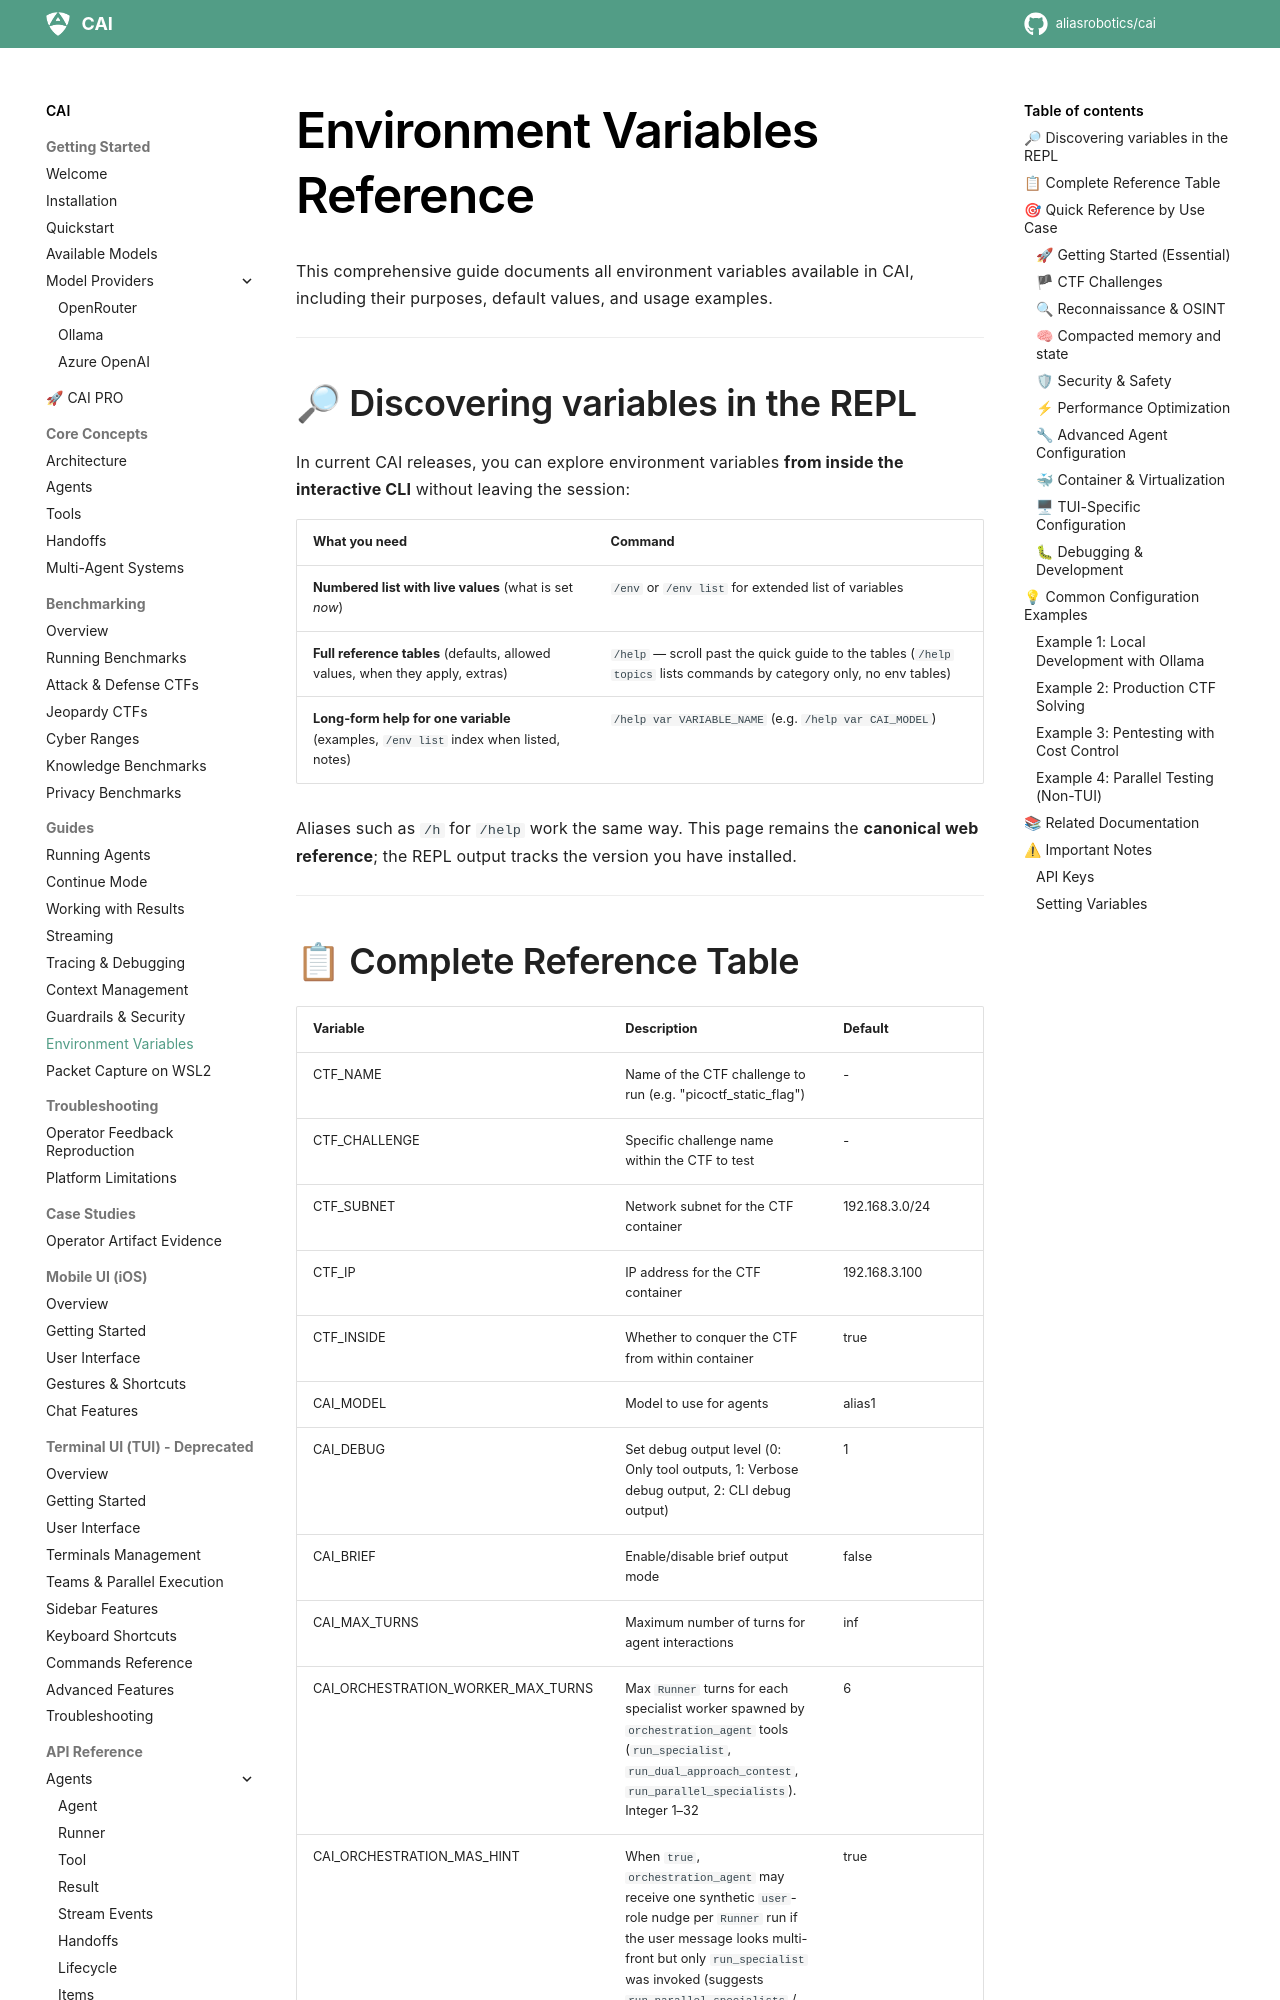

repository: dinhngoctuyen4125/CAI · page: environment_variables/index.html · generator: mkdocs

# Environment Variables Reference

This comprehensive guide documents all environment variables available in CAI, including their purposes, default values, and usage examples.

---

## 🔎 Discovering variables in the REPL

In current CAI releases, you can explore environment variables **from inside the interactive CLI** without leaving the session:


| What you need                                                                        | Command                                                                                                 |
| ------------------------------------------------------------------------------------ | ------------------------------------------------------------------------------------------------------- |
| **Numbered list with live values** (what is set *now*)                               | `/env` or `/env list` for extended list of variables                                                    |
| **Full reference tables** (defaults, allowed values, when they apply, extras)        | `/help` — scroll past the quick guide to the tables (`/help topics` lists commands by category only, no env tables) |
| **Long-form help for one variable** (examples, `/env list` index when listed, notes) | `/help var VARIABLE_NAME` (e.g. `/help var CAI_MODEL`)                                                  |


Aliases such as `/h` for `/help` work the same way. This page remains the **canonical web reference**; the REPL output tracks the version you have installed.

---
